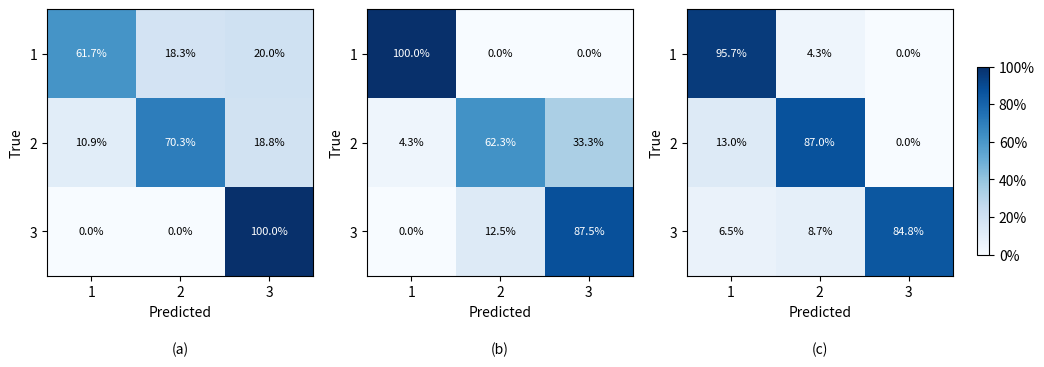

Reproduce this figure in Python.
import numpy as np
import matplotlib.pyplot as plt

cm_a = np.array([
    [61.7, 18.3, 20.0],
    [10.9, 70.3, 18.8],
    [0.0,   0.0, 100.0],
], dtype=float)

cm_b = np.array([
    [100.0,  0.0,  0.0],
    [  4.3, 62.3, 33.3],
    [  0.0, 12.5, 87.5],
], dtype=float)

cm_c = np.array([
    [95.7,  4.3,  0.0],
    [13.0, 87.0,  0.0],
    [ 6.5,  8.7, 84.8],
], dtype=float)

labels = ["1", "2", "3"]

fig, axes = plt.subplots(1, 3, figsize=(12, 4))

cms = [cm_a, cm_b, cm_c]
subtitles = ["(a)", "(b)", "(c)"]

# 右边预留给 colorbar，这里先留得稍微宽一点
plt.subplots_adjust(wspace=0.2, right=0.88, bottom=0.18)

for ax, cm, sub in zip(axes, cms, subtitles):
    im = ax.imshow(cm, cmap="Blues", vmin=0, vmax=100)

    ax.set_xticks(np.arange(len(labels)))
    ax.set_yticks(np.arange(len(labels)))
    ax.set_xticklabels(labels)   # 不旋转
    ax.set_yticklabels(labels)

    ax.set_xlabel("Predicted")
    ax.set_ylabel("True")

    max_val = cm.max() if cm.size > 0 else 1.0
    for i in range(cm.shape[0]):
        for j in range(cm.shape[1]):
            val = cm[i, j]
            color = "white" if val > max_val * 0.5 else "black"
            ax.text(
                j, i, f"{val:.1f}%",
                ha="center", va="center",
                color=color, fontsize=8
            )

    # (a)(b)(c) 放下面
    ax.text(
        0.5, -0.25, sub,
        transform=ax.transAxes,
        ha="center", va="top",
        fontsize=10
    )

# ==== 这里是你要改的 legend/colorbar 部分 ====

# 宽度原来大概是 0.02，这里改成一半 0.01
# 高度原来是 0.7，这里改成 2/3 ≈ 0.47，并稍微往中间放一点
cbar_ax = fig.add_axes([0.9, 0.25, 0.01, 0.47])
cbar = fig.colorbar(im, cax=cbar_ax)

# 不要整体的 % label
# cbar.ax.set_ylabel("%", rotation=90)  # 注释掉

# 每个 tick 后面加 %
ticks = cbar.get_ticks()
cbar.set_ticks(ticks)
cbar.set_ticklabels([f"{t:.0f}%" for t in ticks])

plt.savefig("confu_replot.png", dpi=300, bbox_inches="tight")
plt.close()
